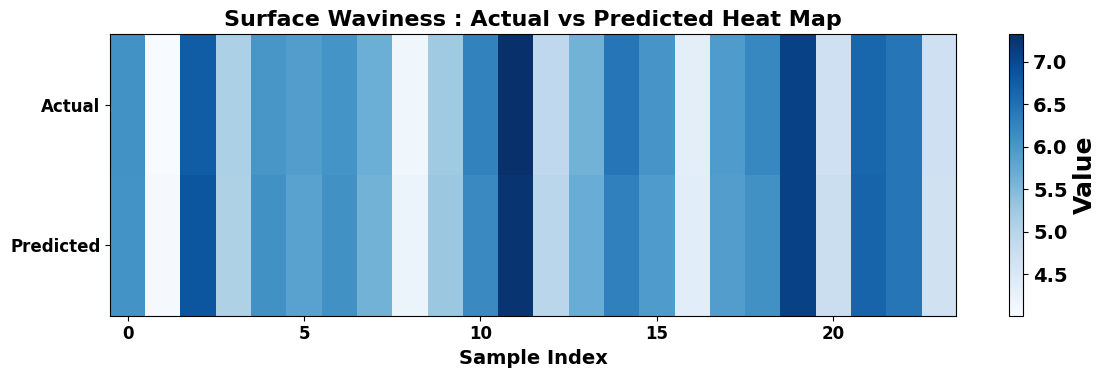
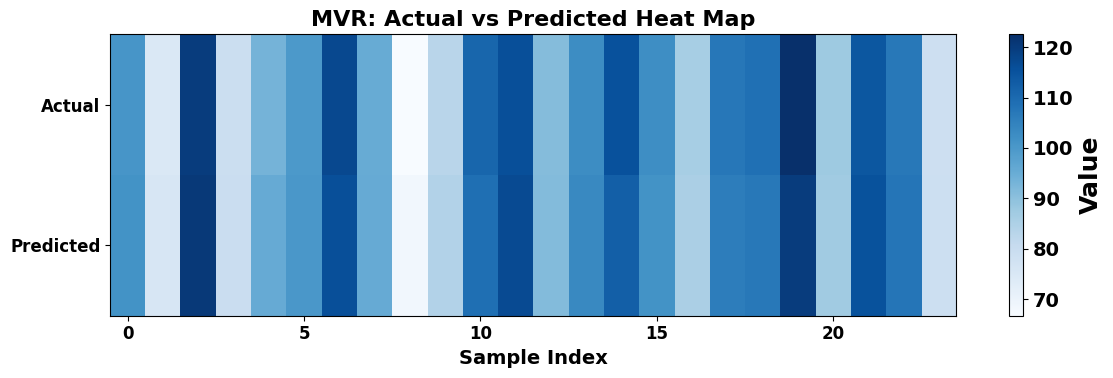
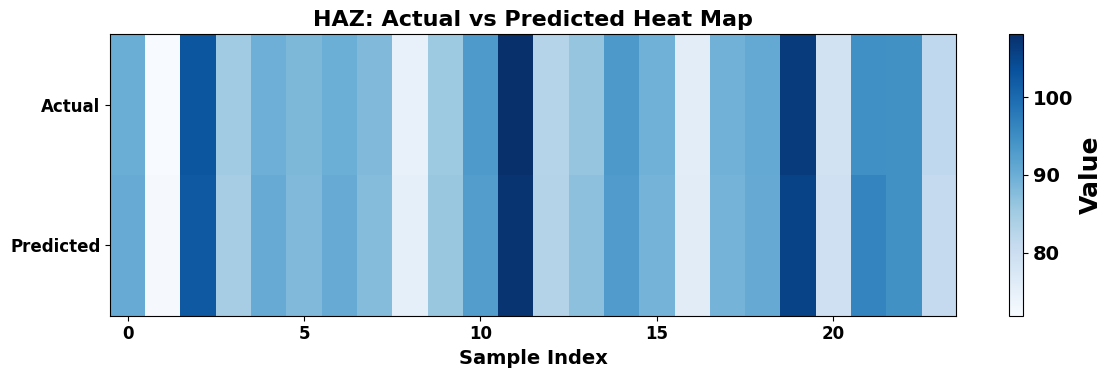

These figures' Python source, in order:
import pandas as pd
import matplotlib.pyplot as plt
import numpy as np

# ============ Dataset ============
surface = pd.DataFrame({
    'Actual': [6.07, 4.01, 6.75, 5.10, 6.01, 5.90, 6.05, 5.66,
    4.13, 5.23, 6.26, 7.32, 4.90, 5.60, 6.44, 6.02,
    4.33, 5.94, 6.21, 7.10, 4.69, 6.63, 6.43, 4.69],
    'Predicted': [6.058, 4.045, 6.831, 5.075, 6.090, 5.837, 6.086, 5.595,
    4.216, 5.269, 6.179, 7.253, 4.954, 5.688, 6.289, 5.945,
    4.361, 5.908, 6.083, 7.097, 4.757, 6.648, 6.438, 4.668]
})

mvr = pd.DataFrame({
    'Actual': [100.71, 74.77, 119.88, 79.11, 93.27, 99.84, 117.20, 95.14,
    66.76, 82.97, 110.85, 115.82, 90.99, 102.68, 115.36, 102.48,
    86.10, 107.20, 108.79, 122.52, 87.58, 114.14, 107.00, 78.57],
    'Predicted': [101.242, 75.847, 120.486, 79.510, 95.451, 100.088, 115.970, 95.406,
    68.498, 83.970, 108.874, 116.749, 91.344, 103.544, 112.447, 101.373,
    85.379, 105.910, 106.919, 119.898, 87.092, 115.320, 107.522, 78.744]

})
HAZ = pd.DataFrame({
    'Actual': [ 90.05, 71.88, 102.71, 85.07, 89.82, 88.42, 89.89, 88.12,
    74.46, 85.36, 93.12, 108.08, 82.88, 86.30, 93.28, 89.51,
    75.64, 89.40, 90.81, 106.40, 78.76, 94.76, 94.59, 81.59],
    'Predicted': [90.275, 72.287, 102.351, 84.596, 90.363, 88.070, 90.342, 87.704,
    75.089, 85.898, 92.626, 107.341, 82.966, 86.991, 92.841, 88.993,
    75.926, 89.110, 90.525, 105.305, 79.328, 96.297, 94.604, 81.024]
})
# ============ Output Parameter ============
datasets = {
    "Surface Waviness ": surface,
    "MVR": mvr,
    "HAZ": HAZ,
}

plt.rcParams['font.family'] = 'DejaVu Sans'
plt.rcParams['font.size'] = 14

# ============ Heatmap Plot ============
for name, df in datasets.items():
    plt.figure(figsize=(12, 4))
    heat_matrix = np.vstack([df['Actual'].values, df['Predicted'].values])
    im = plt.imshow(
        heat_matrix,
        aspect='auto',
        cmap='Blues',
        interpolation='nearest'
    )

# ============ Title and Axis Label ============
    plt.title(f'{name}: Actual vs Predicted Heat Map', fontsize=16,fontweight='bold',fontfamily='DejaVu Sans')
    plt.xlabel('Sample Index',fontsize=14,fontweight='bold',fontfamily='DejaVu Sans')
    plt.yticks([0, 1], ['Actual', 'Predicted'],fontsize=14,fontweight='bold',fontfamily='DejaVu Sans' )
    plt.xticks(fontsize=12, fontweight='bold', fontfamily='DejaVu Sans')
    plt.yticks(fontsize=12, fontweight='bold', fontfamily='DejaVu Sans')

# ============ Colorbar with Label ============
    cbar = plt.colorbar(im)
    cbar.set_label(
        'Value',
        fontsize=18,
        fontweight='bold',
        fontfamily='DejaVu Sans'
    )
    cbar.ax.tick_params(labelsize=14)
    for label in cbar.ax.get_yticklabels():
        label.set_fontweight('bold')
        label.set_fontfamily('DejaVu Sans')

# ============ Style & Layout ============
    plt.grid(False)
    plt.tight_layout()
    plt.show()
